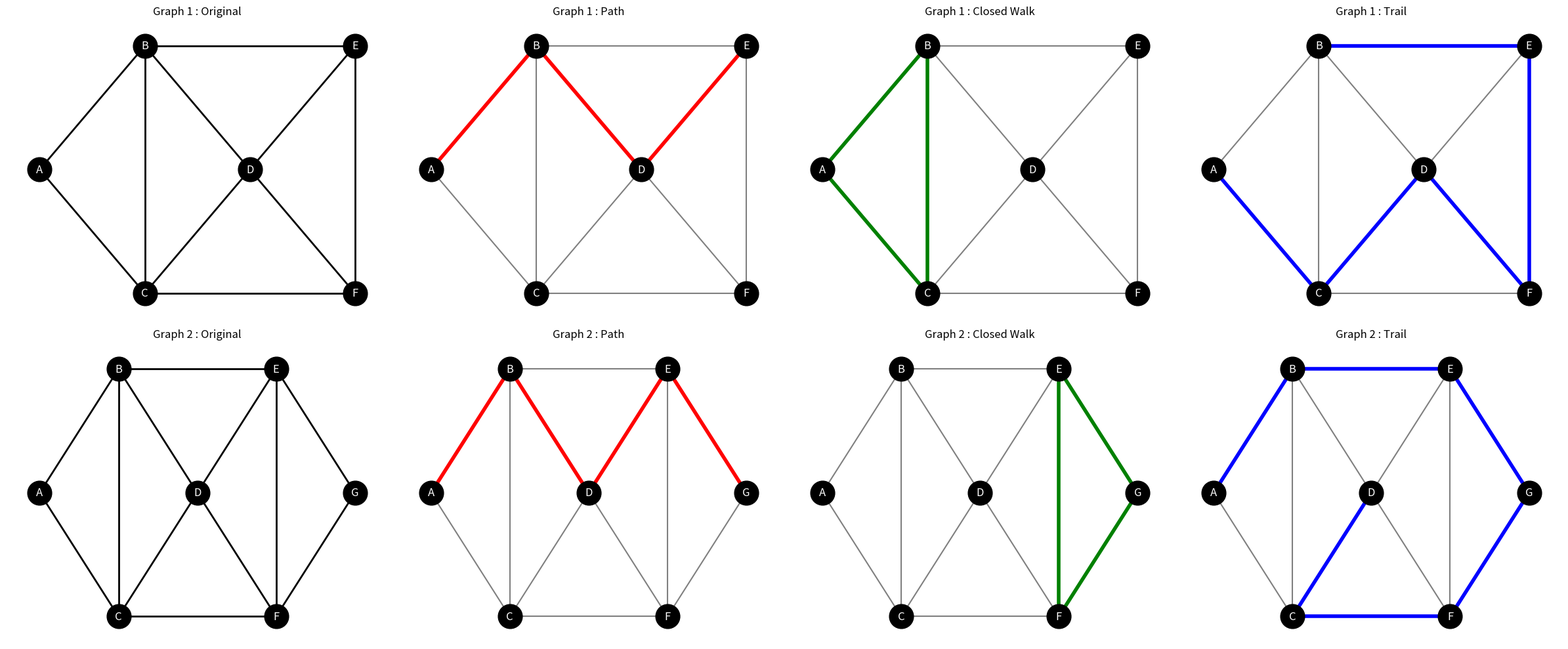

Recreate this plot in Python.
import networkx as nx
import matplotlib.pyplot as plt
G1 = nx.Graph()

edges1 = [
    ('A','B'),
    ('A','C'),
    ('B','C'),
    ('B','D'),
    ('C','D'),
    ('B','E'),
    ('D','E'),
    ('D','F'),
    ('E','F'),
    ('C','F')
]

G1.add_edges_from(edges1)

pos1 = {
    'A': (0,1),
    'B': (1,2),
    'C': (1,0),
    'D': (2,1),
    'E': (3,2),
    'F': (3,0)
}
path1 = ['A','B','D','E']
path_edges1 = list(zip(path1[:-1], path1[1:]))

closed1 = ['A','B','C','A']
closed_edges1 = list(zip(closed1[:-1], closed1[1:]))

trail1 = ['A','C','D','F','E','B']
trail_edges1 = list(zip(trail1[:-1], trail1[1:]))


G2 = nx.Graph()

edges2 = [
    ('A','B'),
    ('A','C'),
    ('B','C'),

    ('B','D'),
    ('C','D'),

    ('B','E'),
    ('D','E'),

    ('D','F'),
    ('E','F'),

    ('E','G'),
    ('F','G'),

    # Extra edge C-F
    ('C','F')
]

G2.add_edges_from(edges2)

pos2 = {
    'A': (0,1),
    'B': (1,2),
    'C': (1,0),
    'D': (2,1),
    'E': (3,2),
    'F': (3,0),
    'G': (4,1)
}

path2 = ['A','B','D','E','G']
path_edges2 = list(zip(path2[:-1], path2[1:]))

closed2 = ['E','G','F','E']
closed_edges2 = list(zip(closed2[:-1], closed2[1:]))

trail2 = ['A','B','E','G','F','C','D']
trail_edges2 = list(zip(trail2[:-1], trail2[1:]))


fig, axes = plt.subplots(2, 4, figsize=(24, 10))


nx.draw(
    G1,
    pos1,
    with_labels=True,
    node_color='black',
    node_size=700,
    font_color='white',
    width=2,
    ax=axes[0,0]
)

axes[0,0].set_title("Graph 1 : Original")


nx.draw(
    G1,
    pos1,
    with_labels=True,
    node_color='black',
    node_size=700,
    font_color='white',
    edge_color='gray',
    width=1.5,
    ax=axes[0,1]
)

nx.draw_networkx_edges(
    G1,
    pos1,
    edgelist=path_edges1,
    edge_color='red',
    width=4,
    ax=axes[0,1]
)

axes[0,1].set_title("Graph 1 : Path")


nx.draw(
    G1,
    pos1,
    with_labels=True,
    node_color='black',
    node_size=700,
    font_color='white',
    edge_color='gray',
    width=1.5,
    ax=axes[0,2]
)

nx.draw_networkx_edges(
    G1,
    pos1,
    edgelist=closed_edges1,
    edge_color='green',
    width=4,
    ax=axes[0,2]
)

axes[0,2].set_title("Graph 1 : Closed Walk")


nx.draw(
    G1,
    pos1,
    with_labels=True,
    node_color='black',
    node_size=700,
    font_color='white',
    edge_color='gray',
    width=1.5,
    ax=axes[0,3]
)

nx.draw_networkx_edges(
    G1,
    pos1,
    edgelist=trail_edges1,
    edge_color='blue',
    width=4,
    ax=axes[0,3]
)
axes[0,3].set_title("Graph 1 : Trail")
nx.draw(
    G2,
    pos2,
    with_labels=True,
    node_color='black',
    node_size=700,
    font_color='white',
    width=2,
    ax=axes[1,0]
)
axes[1,0].set_title("Graph 2 : Original")
nx.draw(
    G2,
    pos2,
    with_labels=True,
    node_color='black',
    node_size=700,
    font_color='white',
    edge_color='gray',
    width=1.5,
    ax=axes[1,1]
)

nx.draw_networkx_edges(
    G2,
    pos2,
    edgelist=path_edges2,
    edge_color='red',
    width=4,
    ax=axes[1,1]
)

axes[1,1].set_title("Graph 2 : Path")

nx.draw(
    G2,
    pos2,
    with_labels=True,
    node_color='black',
    node_size=700,
    font_color='white',
    edge_color='gray',
    width=1.5,
    ax=axes[1,2]
)

nx.draw_networkx_edges(
    G2,
    pos2,
    edgelist=closed_edges2,
    edge_color='green',
    width=4,
    ax=axes[1,2]
)

axes[1,2].set_title("Graph 2 : Closed Walk")
nx.draw(
    G2,
    pos2,
    with_labels=True,
    node_color='black',
    node_size=700,
    font_color='white',
    edge_color='gray',
    width=1.5,
    ax=axes[1,3]
)

nx.draw_networkx_edges(
    G2,
    pos2,
    edgelist=trail_edges2,
    edge_color='blue',
    width=4,
    ax=axes[1,3]
)

axes[1,3].set_title("Graph 2 : Trail")
plt.tight_layout()
plt.show()
